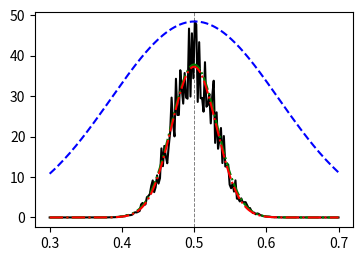

The script that saved this image:
#!/usr/bin/env python3
# -*- coding: utf-8 -*-
"""
Created on Mon May 16 11:20:24 2022

[redacted]
"""

import numpy as np
import matplotlib.pyplot as plt
from scipy.optimize import curve_fit

plt.close("all")
#----------------------------------------------
n0 = 3.
vDrift = 0.5
T = 1e-1
mp = 100

vth = np.sqrt(T/mp)

X = np.linspace(0.3,0.7,200)

noise = np.random.default_rng().uniform(low=0.7, high=1.3, size=len(X))
Y = n0/(np.sqrt(2*np.pi)*vth) * np.exp(-0.5*((X-vDrift)/vth)**2) * noise

#----------------------------------------------
#gaussian function for fit
def maxwellian(X, n, vth, vDrift):

    #vth == sqrt(kBT/m)
    gauss = n/(np.sqrt(2*np.pi)*vth) * np.exp(-0.5*((X-vDrift)/vth)**2)
    # gauss = n * np.exp(-((X-vDrift)/vth)**2)

    return gauss

#----------------------------------------------
ma = np.max(Y)
std = np.std(X)
p0 = [ma*(np.sqrt(2*np.pi)*std),
      std,
      X[np.where(Y==ma)[0][0]]]

Fn0, Fvth, FvDrift  = curve_fit(maxwellian, X, Y, p0=p0, maxfev=5000)[0]

#----------------------------------------------
guessMaxw = p0[0]/(np.sqrt(2*np.pi)*p0[1]) * np.exp(-0.5*((X-p0[2])  /p0[1])**2)

trueMaxw  = n0   /(np.sqrt(2*np.pi)*vth)   * np.exp(-0.5*((X-vDrift) /vth)  **2)

MaxwFromFit = Fn0  /(np.sqrt(2*np.pi)*Fvth)  * np.exp(-0.5*((X-FvDrift)/Fvth) **2)


#----------------------------------------------
fig, sub1 = plt.subplots(1,figsize=(4.1,2.8),dpi=300)

sub1.axvline(vDrift,color="gray",linestyle="--",linewidth=0.7)

sub1.plot(X,Y,color="k")
sub1.plot(X,trueMaxw,color="g",linestyle="dashdot")

sub1.plot(X,MaxwFromFit,color="r",linestyle="dashdot")

sub1.plot(X,guessMaxw,color="b",linestyle="--")

print("initial guess", p0)
print("input", [n0,vth,vDrift])
print("fitted",[Fn0, Fvth, FvDrift])
